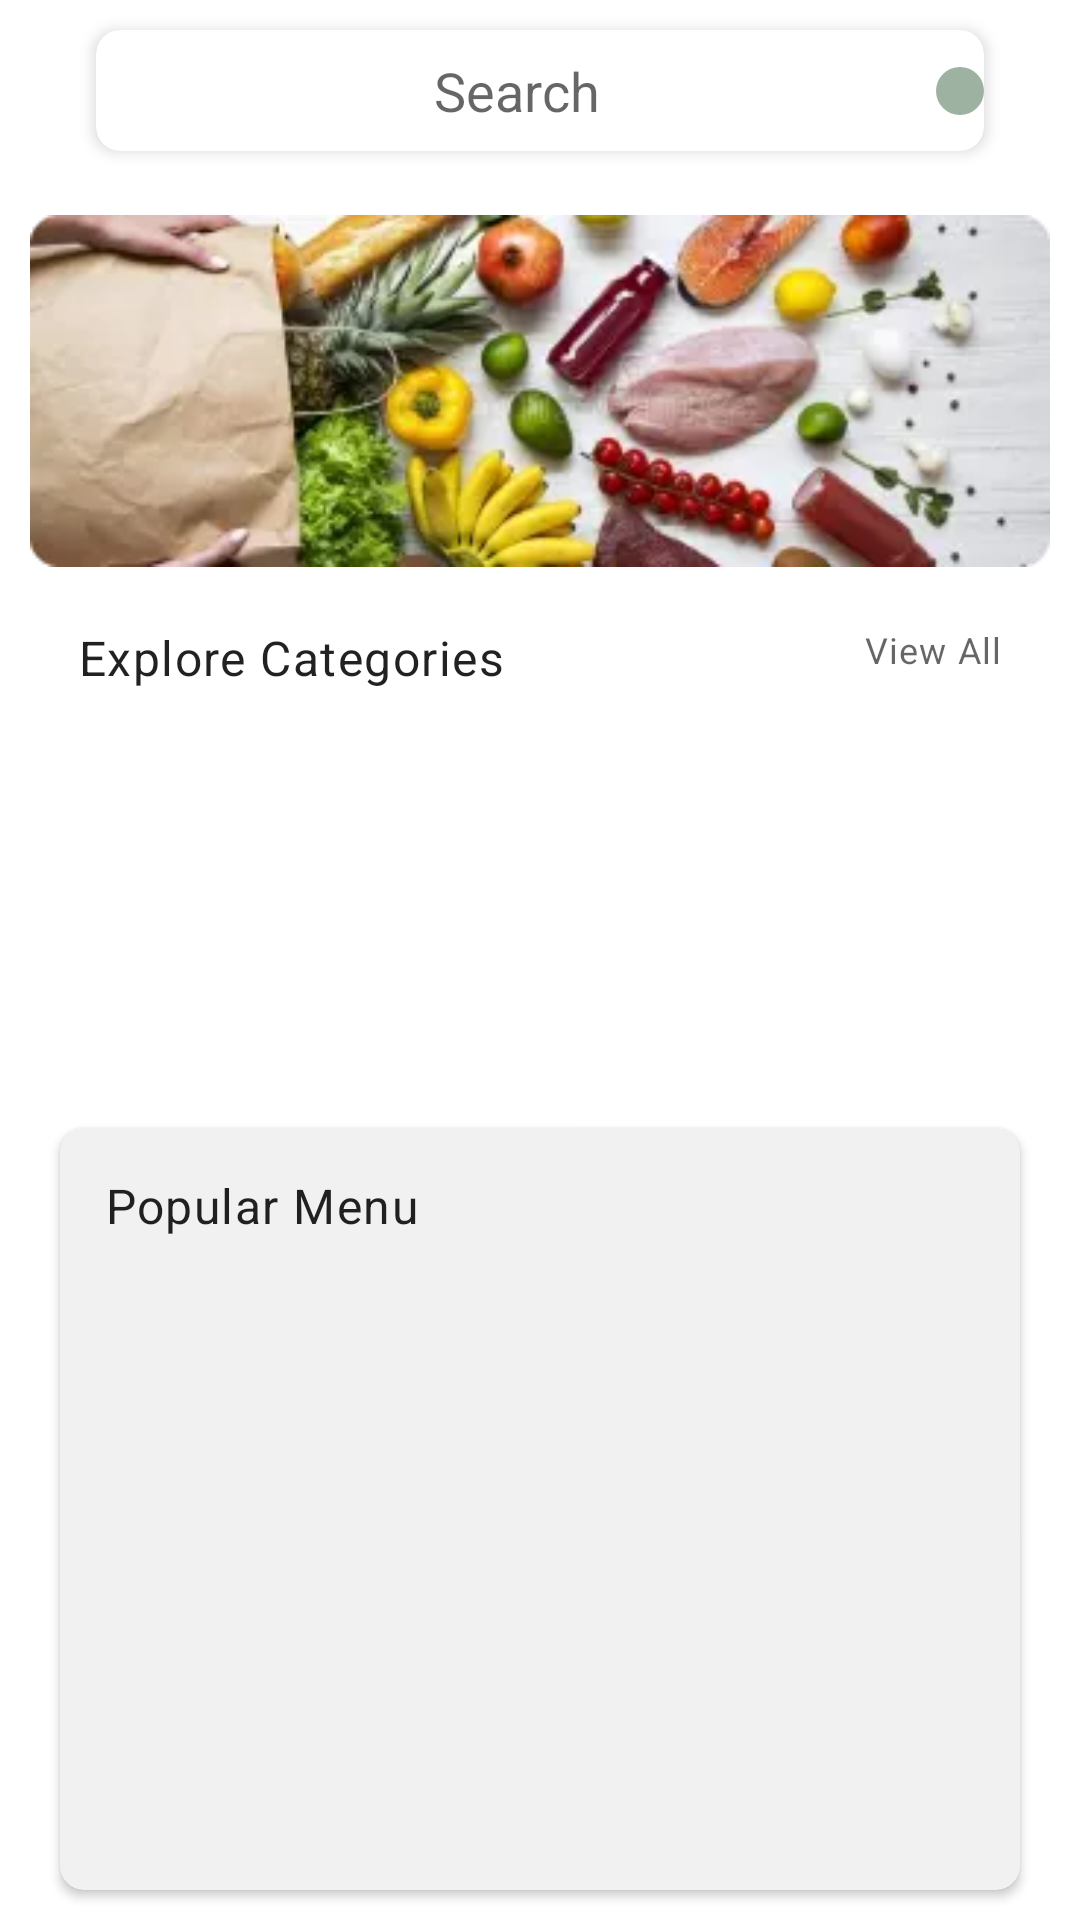

Write the Android layout XML for this screen, with the resource values it uses.
<!-- AndroidManifest.xml: application theme AppTheme -->
<!-- res/layout/home_fragment.xml -->
<?xml version="1.0" encoding="utf-8"?>
<androidx.constraintlayout.widget.ConstraintLayout
    android:id="@+id/home"
    xmlns:android="http://schemas.android.com/apk/res/android"
    xmlns:app="http://schemas.android.com/apk/res-auto"
    xmlns:tools="http://schemas.android.com/tools"
    android:layout_width="match_parent"
    android:layout_height="match_parent"
    tools:context=".ui.HomeFragment">

    
    <include
        android:id="@+id/searchView"
        layout="@layout/search_layout"
        android:layout_width="0dp"
        android:layout_height="wrap_content"
        app:layout_constraintEnd_toEndOf="parent"
        app:layout_constraintStart_toStartOf="parent"
        app:layout_constraintTop_toTopOf="parent" />

    <ImageView
        android:id="@+id/imageView2"
        android:layout_width="0dp"
        android:layout_height="wrap_content"
        android:layout_margin="@dimen/standard_spacing"
        android:contentDescription="@string/home_background"
        android:src="@drawable/home_card_bg"
        app:layout_constraintEnd_toEndOf="parent"
        app:layout_constraintStart_toStartOf="parent"
        app:layout_constraintTop_toBottomOf="@+id/searchView" />

    <TextView
        android:id="@+id/textView4"
        android:layout_width="wrap_content"
        android:layout_height="wrap_content"
        android:layout_marginStart="@dimen/normal_spacing"
        android:layout_marginTop="10dp"
        android:padding="@dimen/normal_spacing"
        android:text="@string/explore_categories"
        android:textAppearance="@style/TextAppearance.MaterialComponents.Body1"
        app:layout_constraintStart_toStartOf="@+id/imageView2"
        app:layout_constraintTop_toBottomOf="@+id/imageView2" />

    <TextView
        android:id="@+id/textView6"
        android:layout_width="wrap_content"
        android:layout_height="wrap_content"
        android:layout_marginTop="10dp"
        android:layout_marginEnd="@dimen/normal_spacing"
        android:padding="@dimen/normal_spacing"
        android:text="@string/view_all"
        android:textAppearance="@style/TextAppearance.MaterialComponents.Caption"
        app:layout_constraintEnd_toEndOf="@+id/imageView2"
        app:layout_constraintTop_toBottomOf="@id/imageView2" />

    <androidx.recyclerview.widget.RecyclerView
        android:id="@+id/recyclerView"
        android:layout_width="0dp"
        android:layout_height="120dp"
        android:layout_marginStart="@dimen/standard_spacing"
        android:layout_marginEnd="@dimen/standard_spacing"
        android:layout_marginTop="@dimen/normal_spacing"
        app:layout_constraintBottom_toTopOf="@id/menuCard"
        app:layout_constraintEnd_toEndOf="@id/imageView2"
        app:layout_constraintStart_toStartOf="@+id/imageView2"
        app:layout_constraintTop_toBottomOf="@+id/textView4"
        tools:listitem="@layout/home_carousel_item_list" />

    <com.google.android.material.card.MaterialCardView
        android:id="@+id/menuCard"
        android:layout_width="0dp"
        android:layout_height="0dp"
        android:layout_margin="@dimen/standard_spacing"
        android:backgroundTint="@color/nav_view_color"
        app:cardCornerRadius="8dp"
        app:cardElevation="2dp"
        app:layout_constraintBottom_toBottomOf="parent"
        app:layout_constraintEnd_toEndOf="@id/imageView2"
        app:layout_constraintStart_toStartOf="@+id/imageView2"
        app:layout_constraintTop_toBottomOf="@+id/recyclerView">

        <androidx.constraintlayout.widget.ConstraintLayout
            android:layout_width="match_parent"
            android:layout_height="match_parent"
            android:padding="5dp">

            <TextView
                android:id="@+id/textView7"
                android:layout_width="wrap_content"
                android:layout_height="wrap_content"
                android:layout_margin="@dimen/standard_spacing"
                android:text="@string/popular_menu"
                android:textAppearance="@style/TextAppearance.MaterialComponents.Body1"
                app:layout_constraintStart_toStartOf="parent"
                app:layout_constraintTop_toTopOf="parent" />

            <androidx.recyclerview.widget.RecyclerView
                android:id="@+id/recyclerView2"
                android:layout_width="0dp"
                android:layout_height="0dp"
                android:layout_marginTop="@dimen/standard_spacing"
                android:layout_marginBottom="@dimen/standard_spacing"
                app:layout_constraintBottom_toBottomOf="parent"
                app:layout_constraintEnd_toEndOf="parent"
                app:layout_constraintHorizontal_bias="1.0"
                app:layout_constraintStart_toStartOf="@id/textView7"
                app:layout_constraintTop_toBottomOf="@id/textView7"
                app:layout_constraintVertical_bias="0.0"
                tools:listitem="@layout/popular_menu_item_list" />

        </androidx.constraintlayout.widget.ConstraintLayout>

    </com.google.android.material.card.MaterialCardView>

</androidx.constraintlayout.widget.ConstraintLayout>
<!-- res/layout/search_layout.xml (included above) -->
<?xml version="1.0" encoding="utf-8"?>
<androidx.constraintlayout.widget.ConstraintLayout xmlns:android="http://schemas.android.com/apk/res/android"
    xmlns:app="http://schemas.android.com/apk/res-auto"
    android:layout_width="match_parent"
    android:layout_height="wrap_content">

    <com.google.android.material.card.MaterialCardView
        android:id="@+id/searchView"
        android:layout_width="0dp"
        android:layout_height="wrap_content"
        android:layout_marginStart="32dp"
        android:layout_marginTop="10dp"
        android:layout_marginEnd="32dp"
        android:layout_marginBottom="@dimen/standard_spacing"
        app:cardCornerRadius="8dp"
        app:cardElevation="3dp"
        app:layout_constraintEnd_toEndOf="parent"
        app:layout_constraintStart_toStartOf="parent"
        app:layout_constraintTop_toTopOf="parent"
        app:layout_constraintBottom_toBottomOf="parent"
        >

        <androidx.constraintlayout.widget.ConstraintLayout
            android:layout_width="match_parent"
            android:layout_height="wrap_content">

            <com.google.android.material.textfield.TextInputEditText
                android:id="@+id/amount_search"
                android:layout_width="0dp"
                android:layout_height="wrap_content"
                android:layout_marginTop="8dp"
                android:layout_marginBottom="8dp"
                android:layout_weight="1"
                android:background="@android:color/transparent"
                android:hint="@string/search"
                android:imeOptions="actionSearch"
                android:inputType="number"
                android:minWidth="100dp"
                android:singleLine="true"
                android:textAlignment="center"
                app:layout_constraintBottom_toBottomOf="parent"
                app:layout_constraintEnd_toStartOf="@id/filterIv"
                app:layout_constraintStart_toStartOf="parent"
                app:layout_constraintTop_toTopOf="parent" />

            <ImageView
                android:id="@+id/filterIv"
                android:layout_width="wrap_content"
                android:layout_height="match_parent"
                android:background="@drawable/search_bg"
                android:padding="@dimen/normal_spacing"
                android:src="@drawable/ic_search"
                app:layout_constraintBottom_toBottomOf="parent
"
                app:layout_constraintEnd_toEndOf="parent"
                app:layout_constraintTop_toTopOf="parent" />
        </androidx.constraintlayout.widget.ConstraintLayout>
    </com.google.android.material.card.MaterialCardView>
</androidx.constraintlayout.widget.ConstraintLayout>
<!-- res/layout/home_carousel_item_list.xml (included above) -->
<?xml version="1.0" encoding="utf-8"?>
<FrameLayout xmlns:android="http://schemas.android.com/apk/res/android"
    android:layout_width="wrap_content"
    android:layout_height="wrap_content">

    <ImageView
        android:id="@+id/list_item_background"
        android:layout_width="100dp"
        android:layout_height="120dp"
        android:contentDescription="@string/horizonal_list_of_images"
        android:src="@drawable/ecx_logo" />

</FrameLayout>
<!-- res/layout/popular_menu_item_list.xml (included above) -->
<?xml version="1.0" encoding="utf-8"?>
<androidx.constraintlayout.widget.ConstraintLayout xmlns:android="http://schemas.android.com/apk/res/android"
    xmlns:app="http://schemas.android.com/apk/res-auto"
    android:layout_width="match_parent"
    android:layout_height="wrap_content"
    android:layout_marginTop="5dp">

    <ImageView
        android:id="@+id/ivfoodIcon"
        android:layout_width="80dp"
        android:layout_height="90dp"
        android:contentDescription="@string/food_icon_for_menu"
        android:src="@drawable/ecx_logo"
        app:layout_constraintStart_toStartOf="parent"
        app:layout_constraintTop_toTopOf="parent" />

    <LinearLayout
        android:id="@+id/linearlayout"
        android:layout_width="wrap_content"
        android:layout_height="wrap_content"
        android:layout_margin="@dimen/standard_spacing"
        android:orientation="vertical"
        app:layout_constraintBottom_toBottomOf="@id/ivfoodIcon"
        app:layout_constraintStart_toEndOf="@+id/ivfoodIcon"
        app:layout_constraintTop_toTopOf="@+id/ivfoodIcon">

        <TextView
            android:id="@+id/tvfoodName"
            android:layout_width="wrap_content"
            android:layout_height="0dp"
            android:layout_marginStart="@dimen/normal_spacing"
            android:layout_marginTop="5dp"
            android:layout_weight="1"
            android:text="Onions"
            android:textAppearance="@style/TextAppearance.MaterialComponents.Body1" />

        <TextView
            android:id="@+id/tvFoodWeight"
            android:layout_width="wrap_content"
            android:layout_height="0dp"
            android:layout_marginStart="@dimen/normal_spacing"
            android:layout_marginTop="5dp"
            android:layout_weight="1"
            android:text="Net wt.1kg" />

        <TextView
            android:id="@+id/tvFoodPrice"
            android:layout_width="wrap_content"
            android:layout_height="0dp"
            android:layout_marginStart="@dimen/normal_spacing"
            android:layout_marginTop="5dp"
            android:layout_weight="1"
            android:text="₦ 100" />
    </LinearLayout>

    <LinearLayout
        android:visibility="gone"
        android:id="@+id/layout4Cart"
        android:layout_width="120dp"
        android:layout_height="50dp"
        android:orientation="horizontal"
        android:padding="@dimen/normal_spacing"
        app:layout_constraintBottom_toBottomOf="parent"
        app:layout_constraintEnd_toEndOf="parent"
        app:layout_constraintTop_toTopOf="@+id/linearlayout">

        <ImageButton
            android:id="@+id/ibSubtractItem"
            android:layout_width="0dp"
            android:layout_height="match_parent"
            android:layout_weight="1"
            android:background="@drawable/cart_item_bg1"
            android:padding="@dimen/standard_spacing"
            android:src="@drawable/minus_sign" />

        <TextView
            android:id="@+id/tvNoOfItem"
            android:layout_width="0dp"
            android:layout_height="match_parent"
            android:layout_weight="1"
            android:padding="1dp"
            android:text="1"
            android:textColor="@color/mainTextBlack"
            android:background="@drawable/cart_item_bg4"
            android:textAlignment="center"
            android:textAppearance="@style/TextAppearance.MaterialComponents.Headline6"
            android:textStyle="bold" />

        <ImageButton
            android:id="@+id/ibAddItem"
            android:layout_width="0dp"
            android:layout_height="match_parent"
            android:layout_weight="1"
            android:background="@drawable/cart_item_bg2"
            android:src="@drawable/addition_sign" />
    </LinearLayout>

    <ImageButton
        android:id="@+id/ibSingleAddItem"
        android:layout_width="40dp"
        android:layout_height="40dp"
        android:layout_margin="@dimen/normal_spacing"
        android:padding="@dimen/standard_spacing"
        android:src="@drawable/addition_sign"
        android:background="@drawable/cart_item_bg3"
        app:layout_constraintBottom_toBottomOf="parent"
        app:layout_constraintEnd_toEndOf="parent"
        app:layout_constraintTop_toTopOf="@+id/linearlayout" />
</androidx.constraintlayout.widget.ConstraintLayout>
<!-- resources referenced by this layout -->
<resources>
  <color name="mainTextBlack">#000000</color>
  <color name="nav_view_color">#F1F1F1</color>
  <dimen name="normal_spacing">8dp</dimen>
  <dimen name="standard_spacing">10dp</dimen>
  <!-- drawable addition_sign: png bitmap (drawable, 168 bytes) -->
  <!-- drawable cart_item_bg1 (drawable) -->
  <?xml version="1.0" encoding="utf-8"?>
  <shape xmlns:android="http://schemas.android.com/apk/res/android"
      android:shape="rectangle">
      <corners
          android:bottomLeftRadius="@dimen/normal_spacing"
          android:topLeftRadius="@dimen/normal_spacing" />
      <gradient
          android:angle="180"
          android:endColor="#400555"
          android:startColor="#A30606"
          android:type="linear" />
  
  </shape>
  <!-- drawable cart_item_bg2 (drawable) -->
  <?xml version="1.0" encoding="utf-8"?>
  <shape xmlns:android="http://schemas.android.com/apk/res/android"
      android:shape="rectangle">
      <corners
          android:bottomRightRadius="@dimen/normal_spacing"
          android:topRightRadius="@dimen/normal_spacing" />
      <solid
          android:color="#1FEB40" />
  
  </shape>
  <!-- drawable cart_item_bg3 (drawable) -->
  <?xml version="1.0" encoding="utf-8"?>
  <shape xmlns:android="http://schemas.android.com/apk/res/android"
      android:shape="rectangle">
      <corners
          android:topLeftRadius="@dimen/normal_spacing"
          android:bottomLeftRadius="@dimen/normal_spacing"
          android:bottomRightRadius="@dimen/normal_spacing"
          android:topRightRadius="@dimen/normal_spacing" />
      <solid android:color="#1FEB40" />
  
  </shape>
  <!-- drawable ecx_logo: png bitmap (drawable, 1540 bytes) -->
  <!-- drawable home_card_bg: webp bitmap (drawable, 9274 bytes) -->
  <!-- drawable minus_sign: webp bitmap (drawable, 56 bytes) -->
  <!-- drawable search_bg (drawable) -->
  <?xml version="1.0" encoding="utf-8"?>
  <shape xmlns:android="http://schemas.android.com/apk/res/android"
      android:shape="rectangle">
      <corners
          android:topRightRadius="@dimen/normal_spacing"
          android:topLeftRadius="@dimen/normal_spacing"
          android:bottomLeftRadius="@dimen/normal_spacing"
          android:bottomRightRadius="@dimen/normal_spacing"/>
      <solid android:color="@color/mainTextColor"
          />
  
  </shape>
  <string name="explore_categories">Explore Categories</string>
  <string name="food_icon_for_menu">Food Icon For Menu</string>
  <string name="home_background">Home Background</string>
  <string name="horizonal_list_of_images">Horizonal List of images</string>
  <string name="popular_menu">Popular Menu</string>
  <string name="search">Search</string>
  <string name="view_all">View All</string>
  <style name="AppTheme" parent="Theme.MaterialComponents.Light.NoActionBar">
          
          <item name="colorPrimary">@color/colorPrimary</item>
          <item name="colorPrimaryDark">@color/colorPrimaryDark</item>
          <item name="colorAccent">@color/colorAccent</item>
          <item name="textInputStyle">@style/Widget.App.TextInputLayout</item>
      </style>
  <color name="mainTextColor">#9DB2A0</color>
  <color name="colorPrimary">#038E19</color>
  <color name="colorPrimaryDark">#E5E5E5</color>
  <color name="colorAccent">#03DAC5</color>
  <style name="Widget.App.TextInputLayout" parent="Widget.MaterialComponents.TextInputLayout.OutlinedBox">
          
          <item name="boxStrokeColor">@color/colorPrimary</item>
          <item name="hintTextColor">@color/mainTextBlack</item>
          <item name="android:textColor">@android:color/black</item>
          <item name="boxStrokeWidth">2dp</item>
      </style>
</resources>
